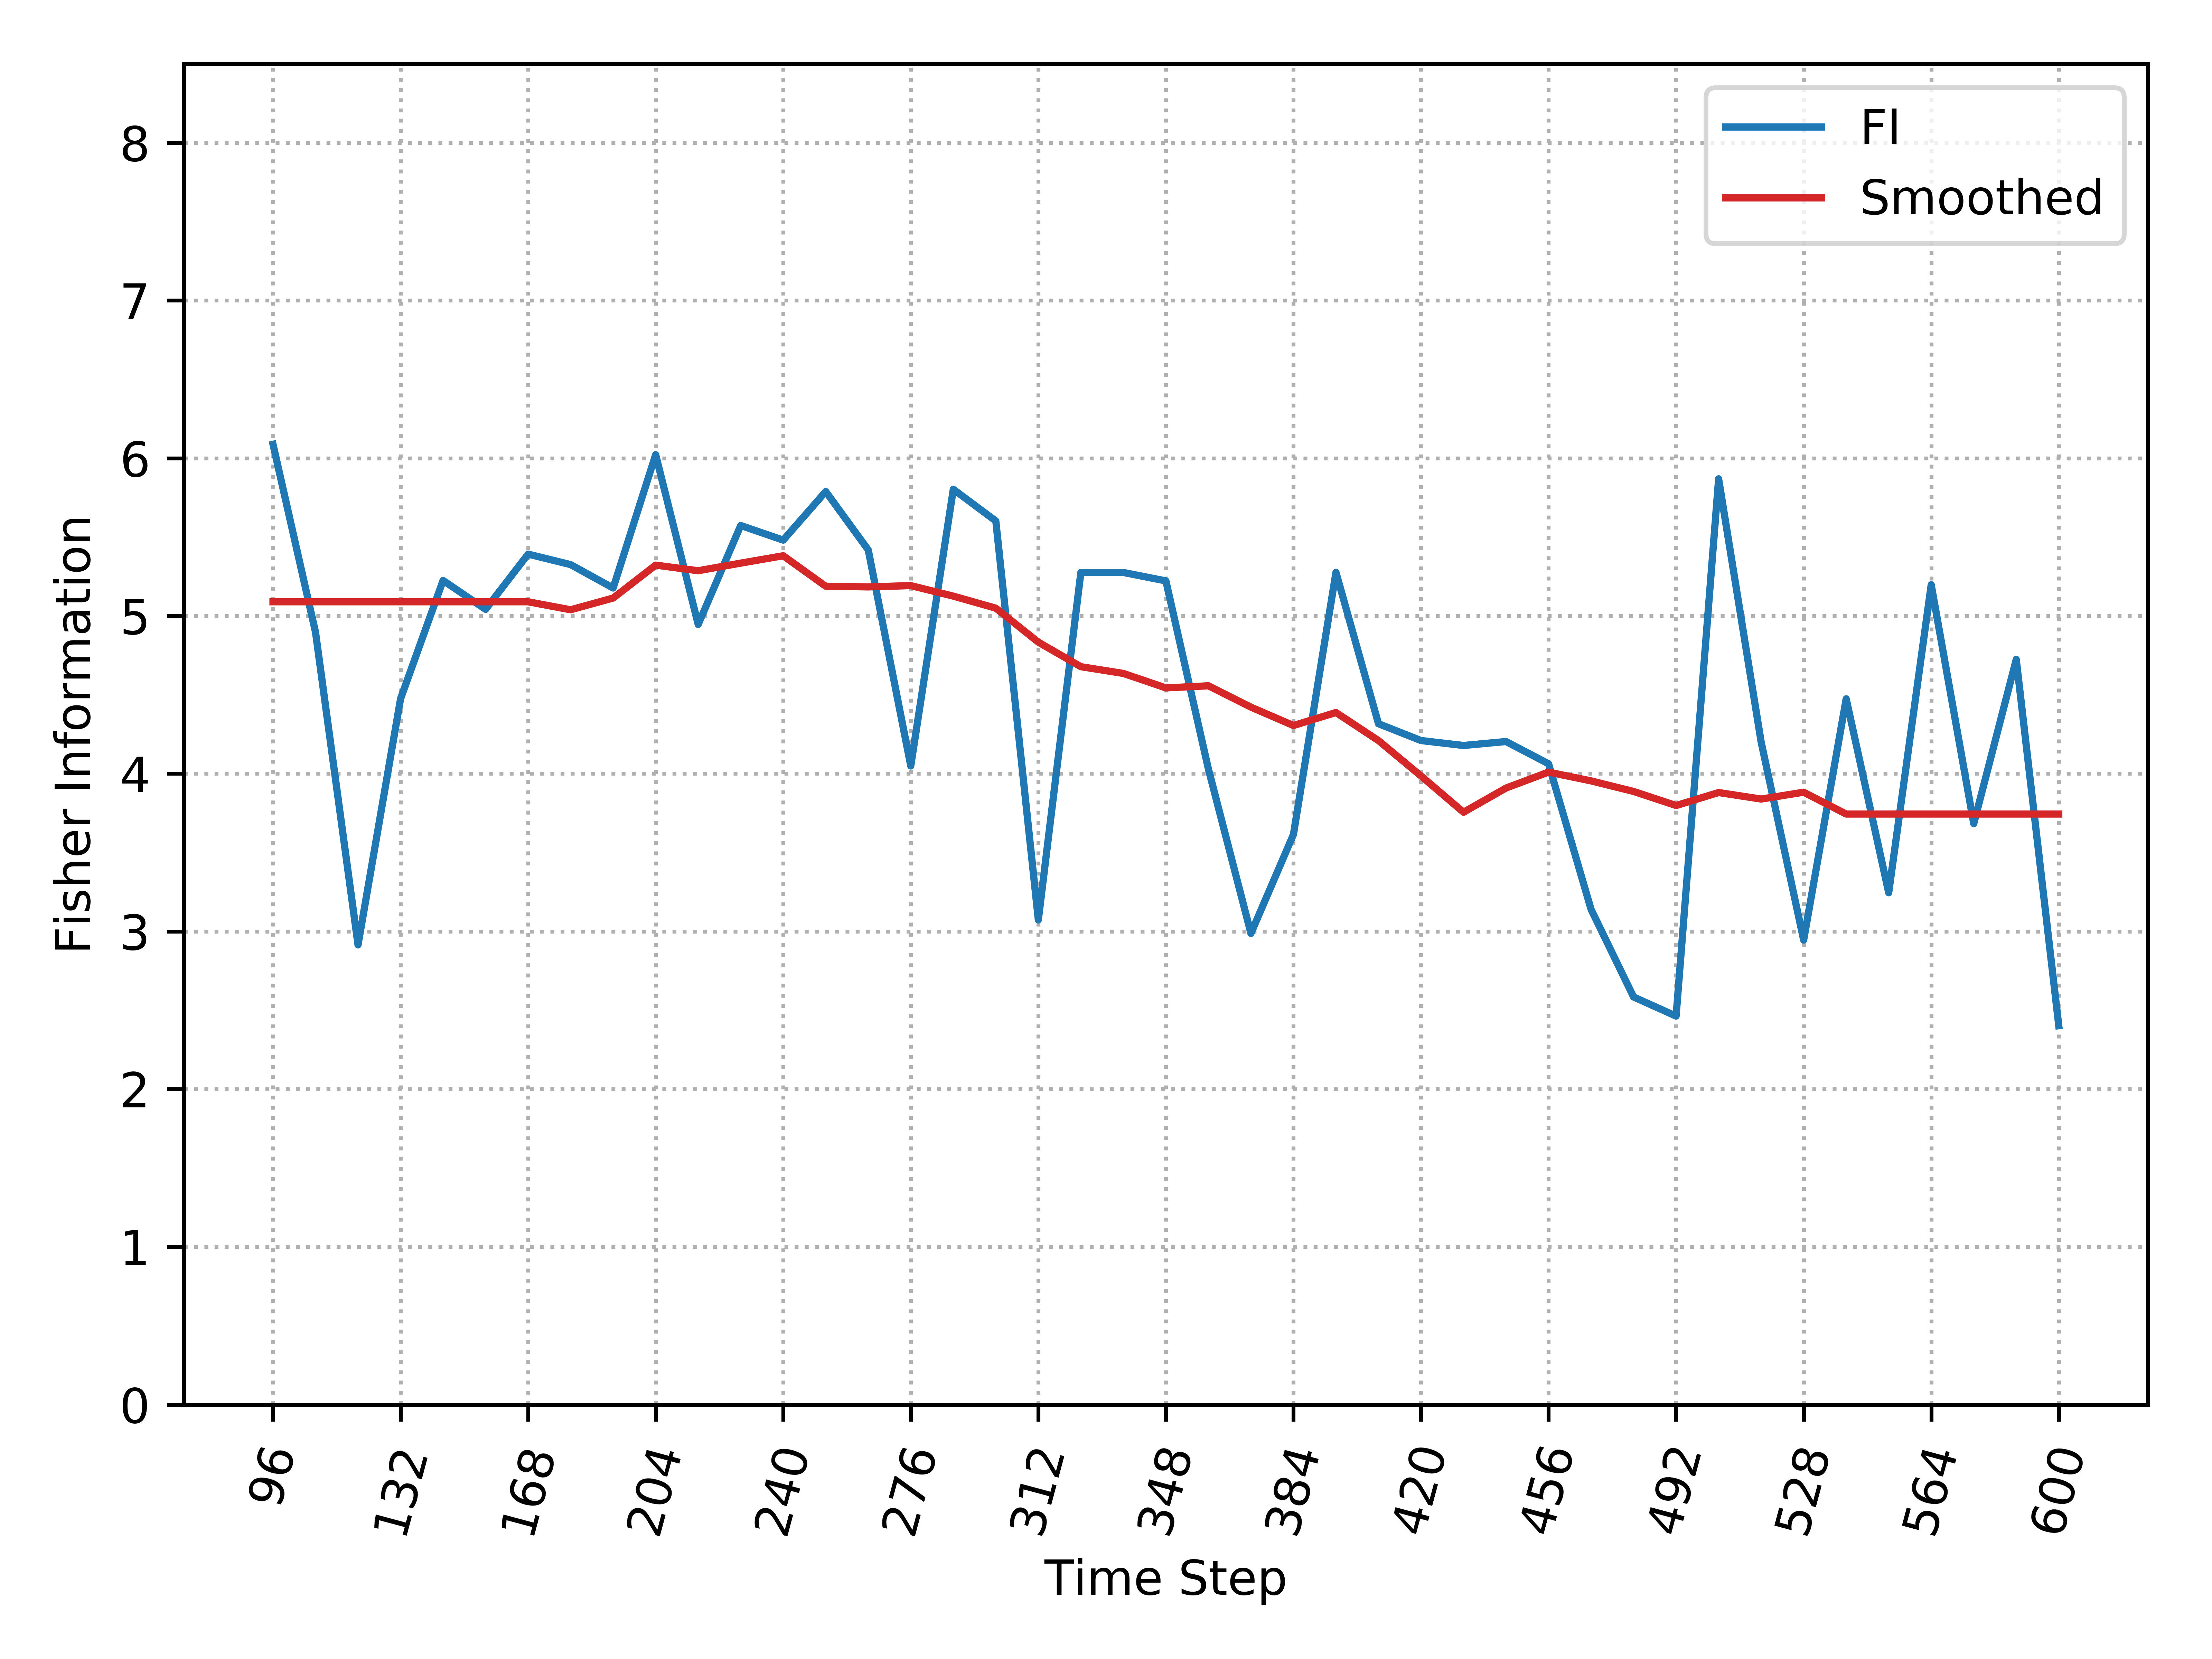

The data file committed next to this chart (first rows):
, Time_Step, FI, Smooth_FI
0, 96, 6.088, 5.09
1, 108, 4.897, 5.09
2, 120, 2.914, 5.09
3, 132, 4.475, 5.09
4, 144, 5.225, 5.09
5, 156, 5.042, 5.09
6, 168, 5.392, 5.09
7, 180, 5.326, 5.039
8, 192, 5.177, 5.114
9, 204, 6.022, 5.322
10, 216, 4.946, 5.287
11, 228, 5.573, 5.335
12, 240, 5.481, 5.382
13, 252, 5.789, 5.188
14, 264, 5.419, 5.184
15, 276, 4.049, 5.192
16, 288, 5.803, 5.126
17, 300, 5.602, 5.049
18, 312, 3.073, 4.834
19, 324, 5.276, 4.678
20, 336, 5.276, 4.636
21, 348, 5.222, 4.544
22, 360, 4.029, 4.557
23, 372, 2.987, 4.422
24, 384, 3.615, 4.305
25, 396, 5.277, 4.388
26, 408, 4.317, 4.21
27, 420, 4.21, 3.986
28, 432, 4.179, 3.756
29, 444, 4.204, 3.909
30, 456, 4.063, 4.01
31, 468, 3.14, 3.954
32, 480, 2.584, 3.887
33, 492, 2.463, 3.798
34, 504, 5.869, 3.88
35, 516, 4.201, 3.839
36, 528, 2.945, 3.882
37, 540, 4.475, 3.744
38, 552, 3.245, 3.744
39, 564, 5.198, 3.744
40, 576, 3.683, 3.744
41, 588, 4.724, 3.744
42, 600, 2.402, 3.744
